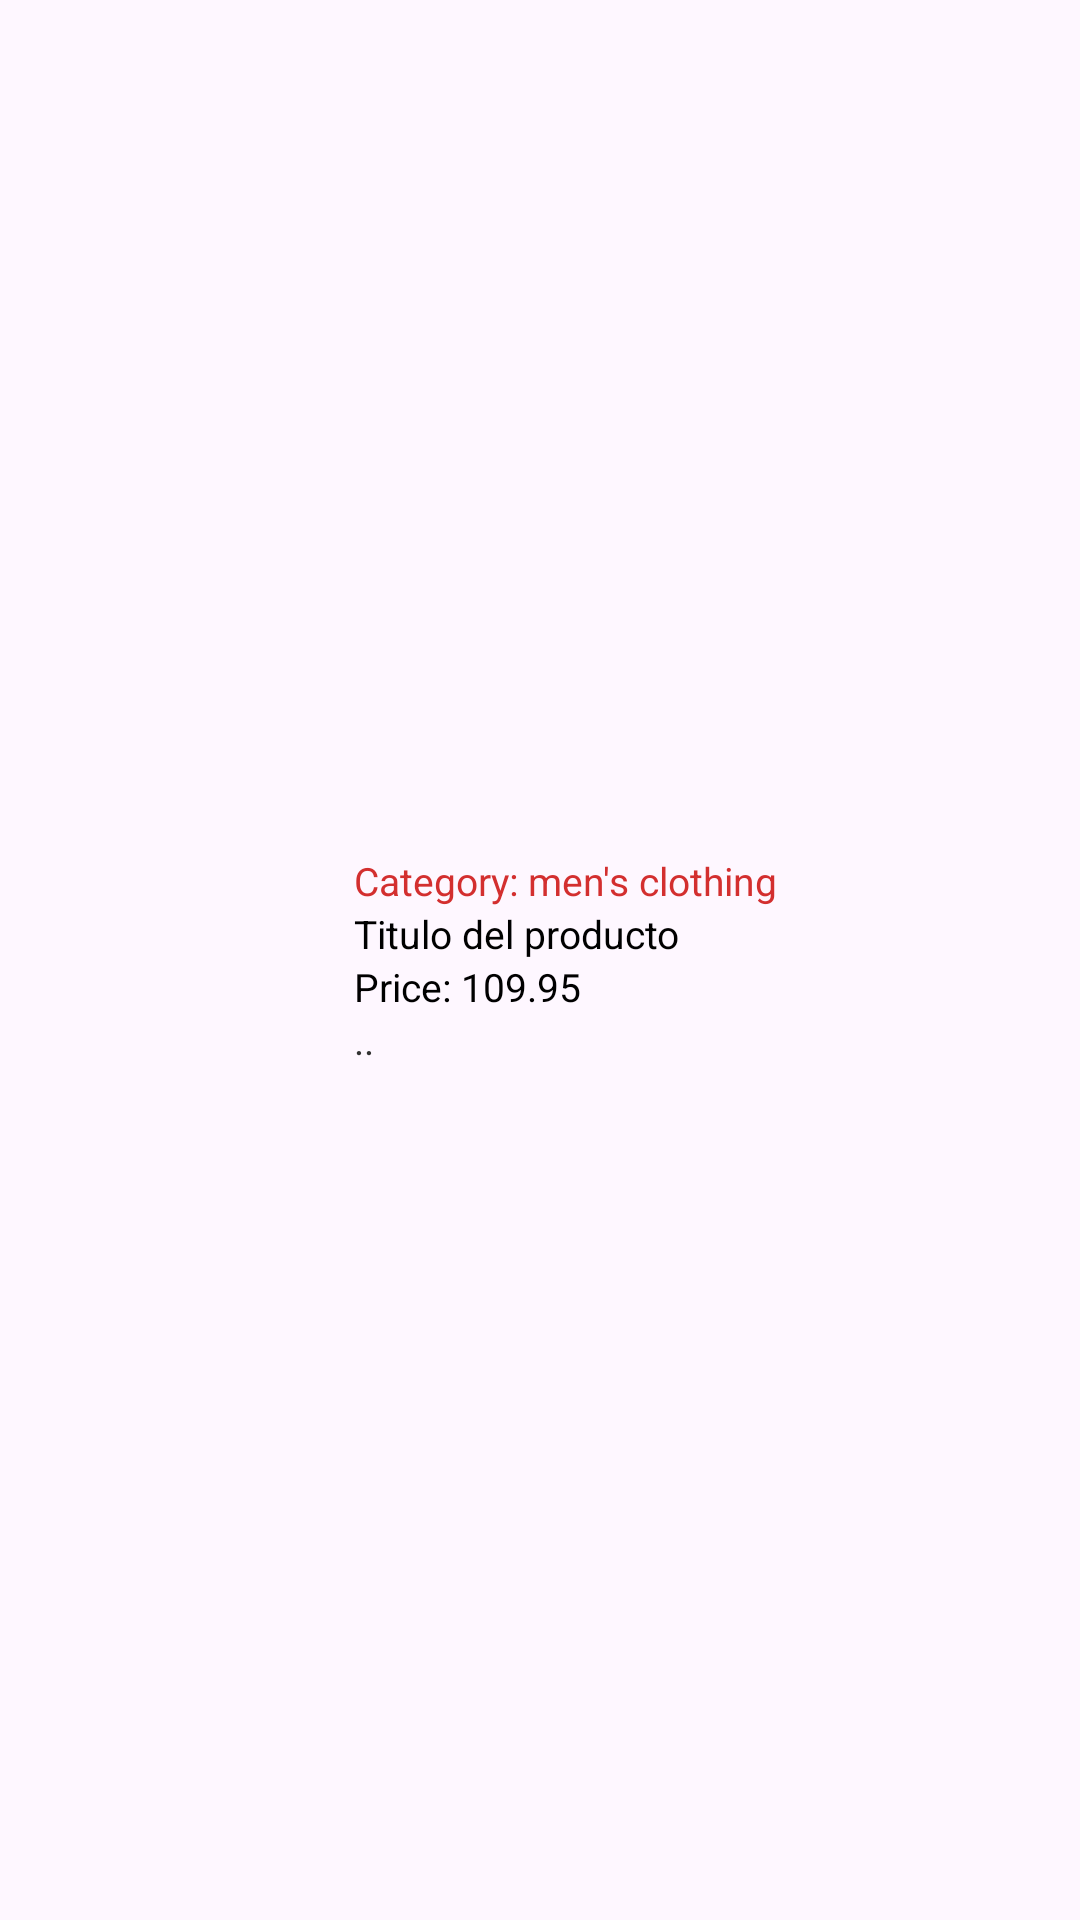

This screen was rendered from an Android layout file. Write that file and the resources it references.
<!-- AndroidManifest.xml: application theme Theme.Api_products -->
<!-- res/layout/lyitem.xml -->
<?xml version="1.0" encoding="utf-8"?>
<LinearLayout xmlns:android="http://schemas.android.com/apk/res/android"
    android:layout_width="match_parent"
    android:layout_height="wrap_content"
    android:orientation="horizontal"
    android:padding="8dp"
    android:gravity="center_vertical">

    
    <ImageView
        android:id="@+id/imgUsr"
        android:layout_width="100dp"
        android:layout_height="100dp"
        android:scaleType="fitCenter"
        android:contentDescription="Imagen del producto" />

    <LinearLayout
        android:layout_width="0dp"
        android:layout_height="wrap_content"
        android:layout_weight="1"
        android:orientation="vertical"
        android:paddingStart="10dp"
        android:paddingLeft="10dp">

        
        <TextView
            android:id="@+id/lblNombre"
            android:layout_width="wrap_content"
            android:layout_height="wrap_content"
            android:text="Category: men's clothing"
            android:textColor="#D32F2F"
            android:textSize="13sp"
            android:textStyle="normal" />

        
        <TextView
            android:id="@+id/lblEmail"
            android:layout_width="wrap_content"
            android:layout_height="wrap_content"
            android:ellipsize="end"
            android:maxLines="2"
            android:text="Titulo del producto"
            android:textColor="#000000"
            android:textSize="13sp"
            android:textStyle="normal" />

        
        <TextView
            android:id="@+id/lblweb"
            android:layout_width="wrap_content"
            android:layout_height="wrap_content"
            android:text="Price: 109.95"
            android:textSize="13sp"
            android:textColor="#000000" />

        
        <TextView
            android:id="@+id/lblDescripcion"
            android:layout_width="wrap_content"
            android:layout_height="wrap_content"
            android:text=".."
            android:textSize="13sp"
            android:textColor="#333333"
            android:maxLines="3"
            android:ellipsize="end" />
    </LinearLayout>
</LinearLayout>
<!-- resources referenced by this layout -->
<resources>
  <style name="Theme.Api_products" parent="Base.Theme.Api_products" />
  <style name="Base.Theme.Api_products" parent="Theme.Material3.DayNight.NoActionBar">
          
          
      </style>
</resources>
